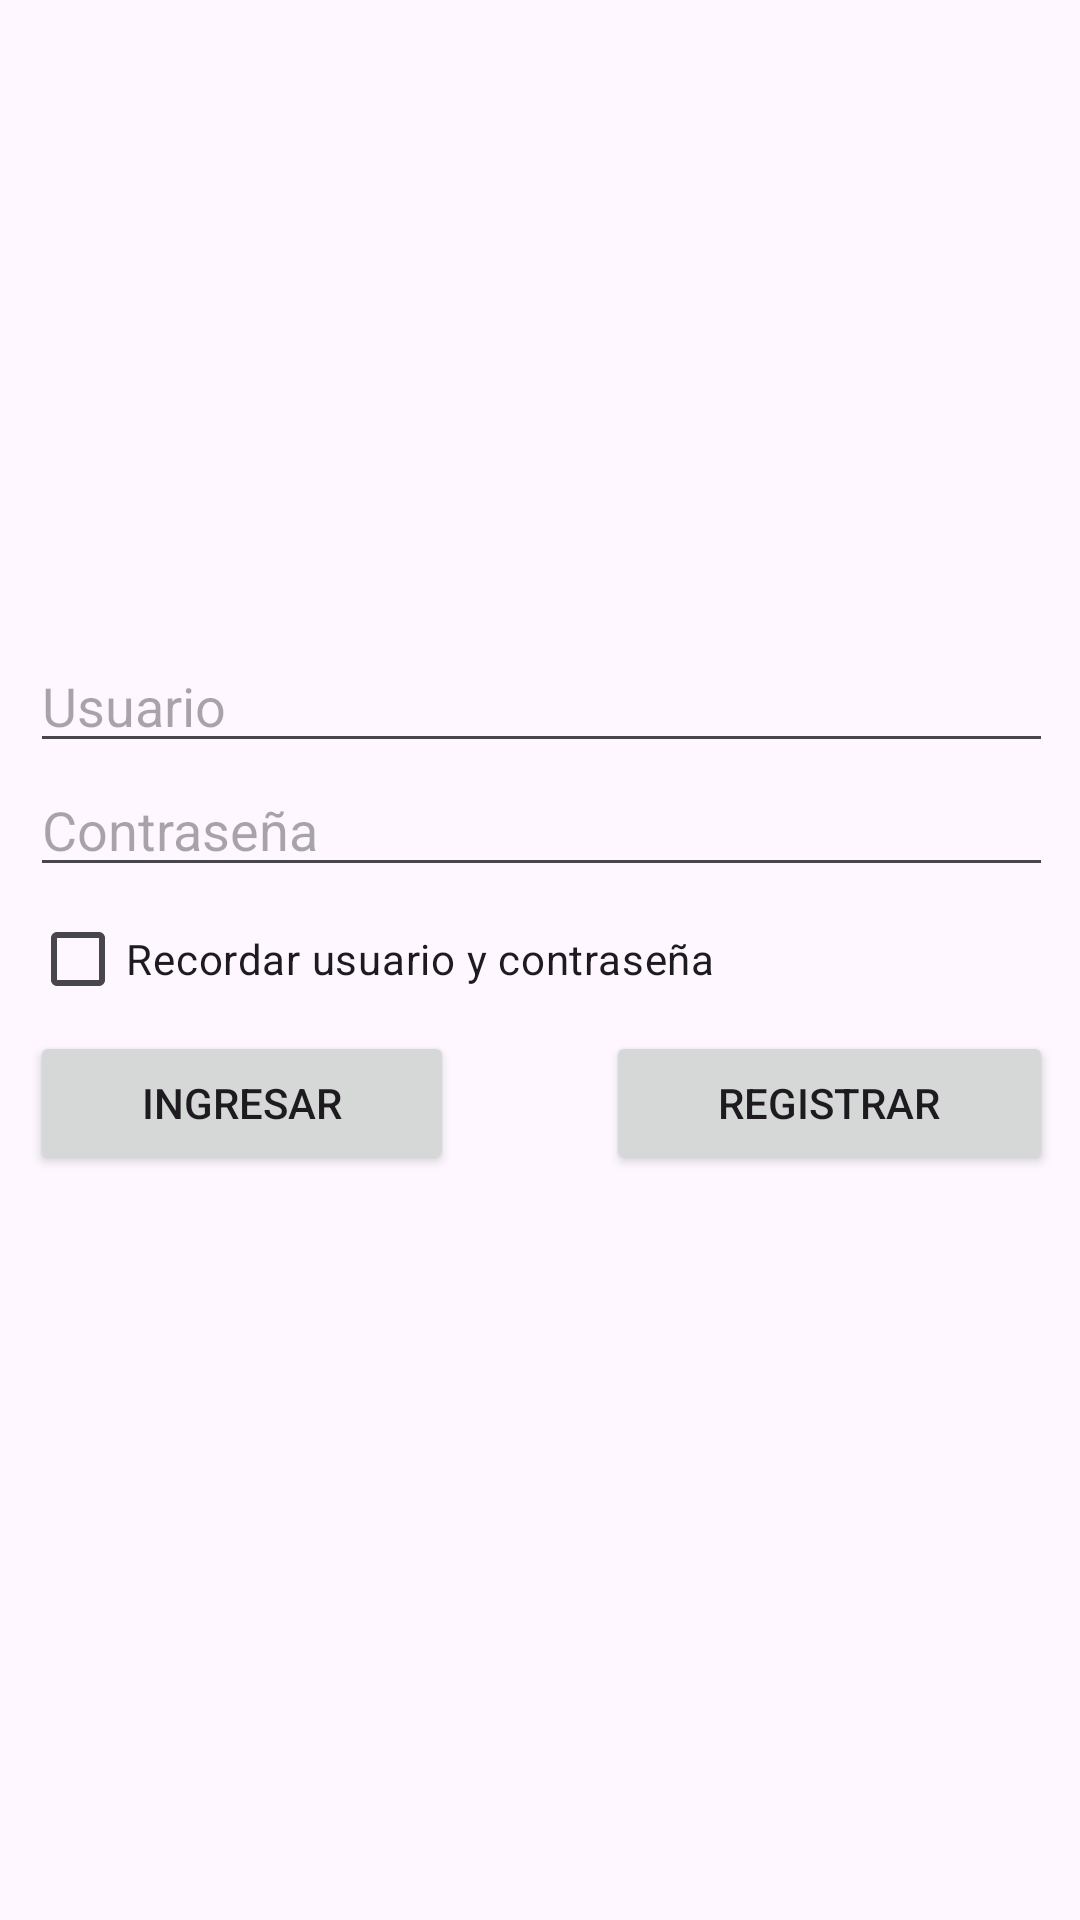

Reconstruct the res/layout file that produces this screen, plus the resources it refers to.
<!-- AndroidManifest.xml: application theme Theme.KinderSoft -->
<!-- res/layout/activity_login.xml -->
<?xml version="1.0" encoding="utf-8"?>
<androidx.constraintlayout.widget.ConstraintLayout xmlns:android="http://schemas.android.com/apk/res/android"
    xmlns:app="http://schemas.android.com/apk/res-auto"
    xmlns:tools="http://schemas.android.com/tools"
    android:id="@+id/main"
    android:layout_width="match_parent"
    android:layout_height="match_parent"
    tools:context=".vista.autenticacion.Login">

    <LinearLayout
        android:layout_width="409dp"
        android:layout_height="729dp"
        android:gravity="center"
        android:orientation="vertical"
        app:layout_constraintBottom_toBottomOf="parent"
        app:layout_constraintEnd_toEndOf="parent"
        app:layout_constraintHorizontal_bias="0.5"
        app:layout_constraintStart_toStartOf="parent"
        app:layout_constraintTop_toTopOf="parent"
        app:layout_constraintVertical_bias="0.5">

        <LinearLayout
            android:layout_width="341dp"
            android:layout_height="215dp"
            android:orientation="vertical">

            <EditText
                android:id="@+id/txtUsuarioL"
                android:layout_width="match_parent"
                android:layout_height="wrap_content"
                android:ems="10"
                android:hint="Usuario"
                android:inputType="text" />

            <EditText
                android:id="@+id/txtClaveL"
                android:layout_width="match_parent"
                android:layout_height="wrap_content"
                android:ems="10"
                android:hint="Contraseña"
                android:inputType="textPassword" />

            <CheckBox
                android:id="@+id/cbRecordarL"
                android:layout_width="match_parent"
                android:layout_height="wrap_content"
                android:text="Recordar usuario y contraseña" />

            <LinearLayout
                android:layout_width="match_parent"
                android:layout_height="73dp"
                android:orientation="horizontal">

                <Button
                    android:id="@+id/btnIngresarL"
                    android:layout_width="wrap_content"
                    android:layout_height="wrap_content"
                    android:layout_weight="1"
                    android:onClick="ingresar"
                    android:text="Ingresar" />

                <Space
                    android:layout_width="wrap_content"
                    android:layout_height="wrap_content"
                    android:layout_weight="1" />

                <Button
                    android:id="@+id/btnRegistrarseL"
                    android:layout_width="wrap_content"
                    android:layout_height="wrap_content"
                    android:layout_weight="1"
                    android:onClick="registrar"
                    android:text="Registrar" />
            </LinearLayout>
        </LinearLayout>
    </LinearLayout>
</androidx.constraintlayout.widget.ConstraintLayout>
<!-- resources referenced by this layout -->
<resources>
  <style name="Theme.KinderSoft" parent="Base.Theme.KinderSoft" />
  <style name="Base.Theme.KinderSoft" parent="Theme.Material3.DayNight">
          
          
      </style>
</resources>
